Labelled photos from "hand_gestures_data", an image-classification folder in abhishekjagtap1/Control_MountainCar-v0_using_Hand_Gestures_Real_Time. The possible labels are: move back, move forward, stop sign.

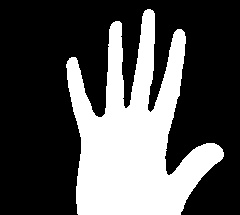
Label: move forward

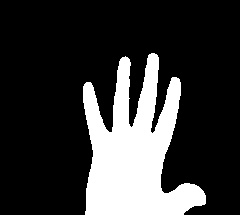
Label: move forward

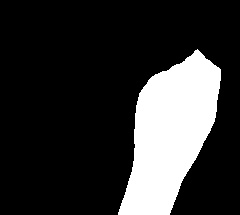
Label: move back

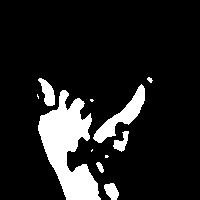
Label: stop sign

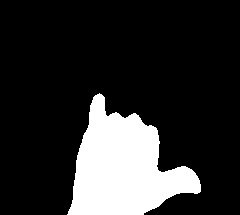
Label: stop sign

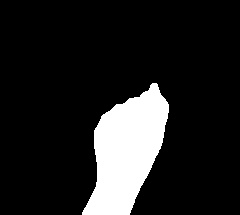
Label: move back
